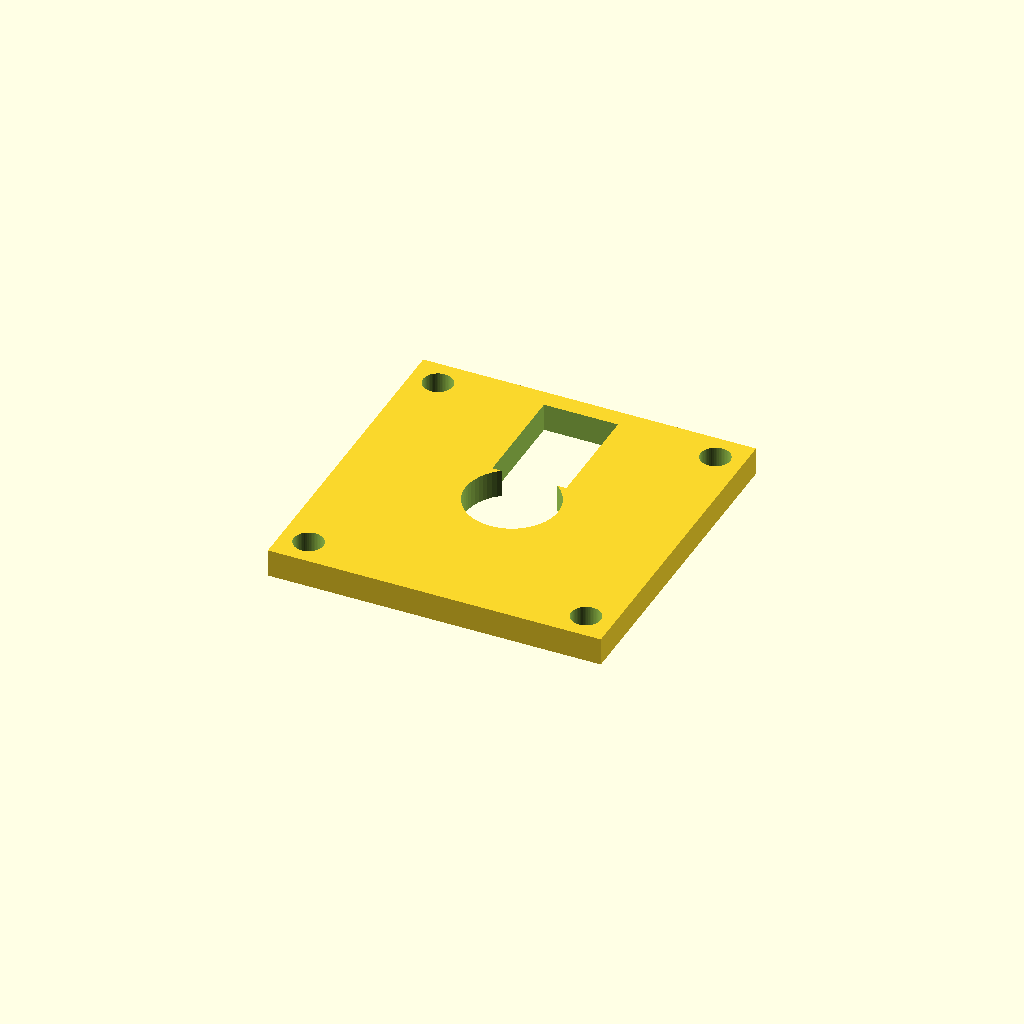
Cell 1: rendered with the file's own defaults.
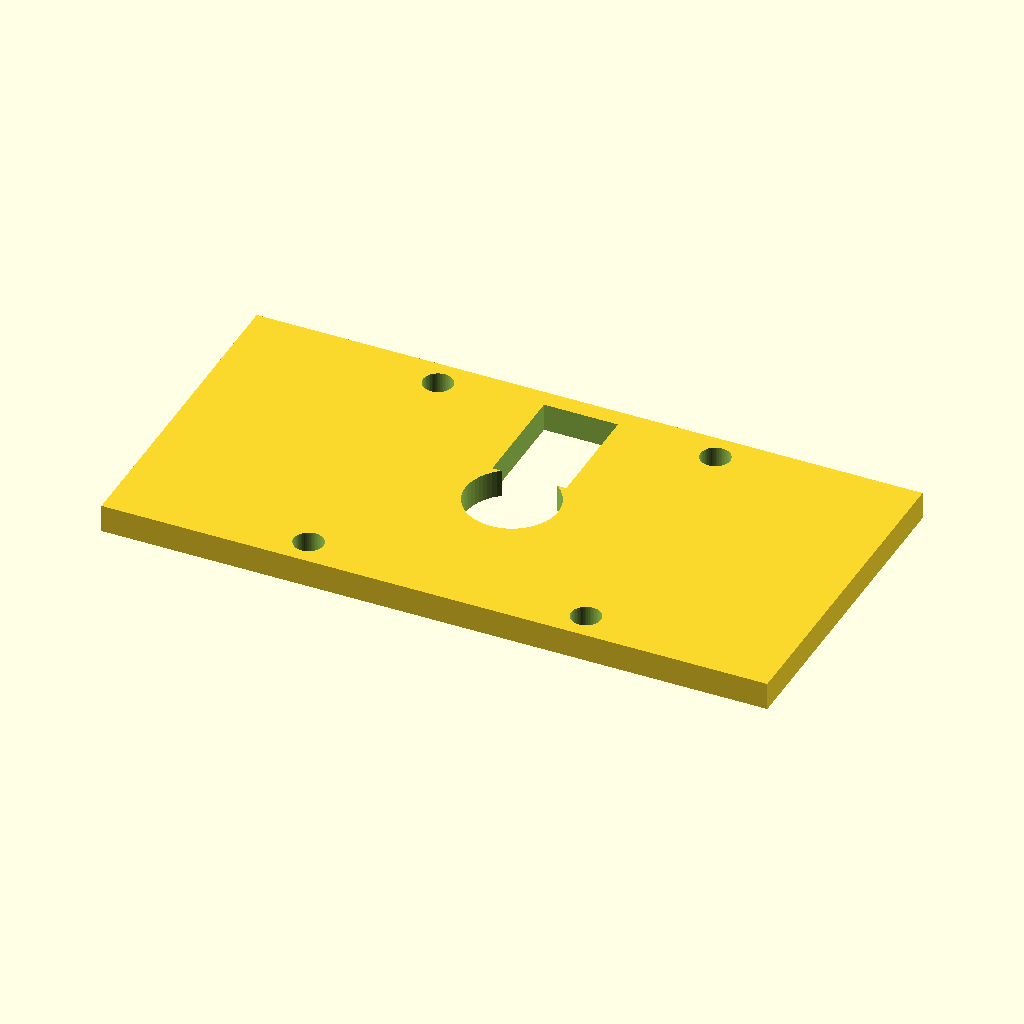
Cell 2: the same model with plate_width = 72.
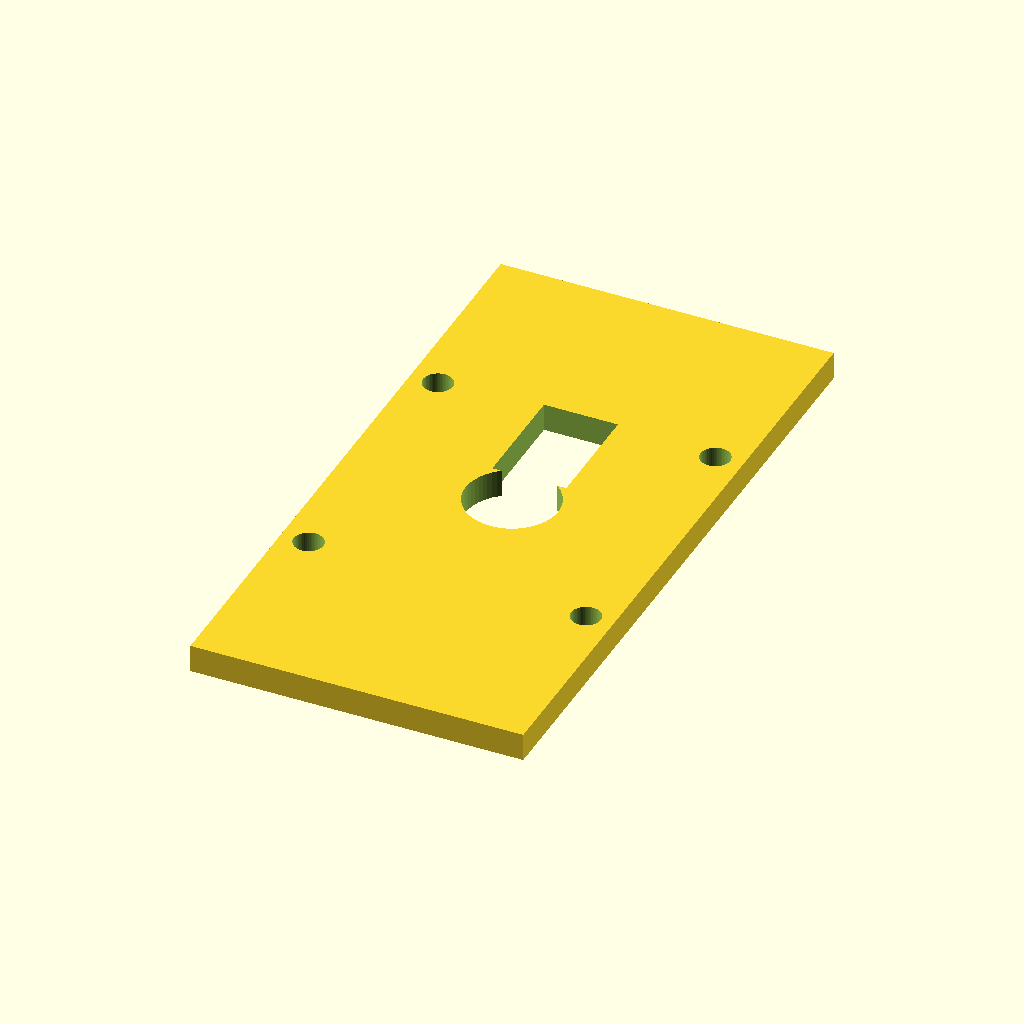
Cell 3 — plate_length set to 72, the other parameters unchanged.
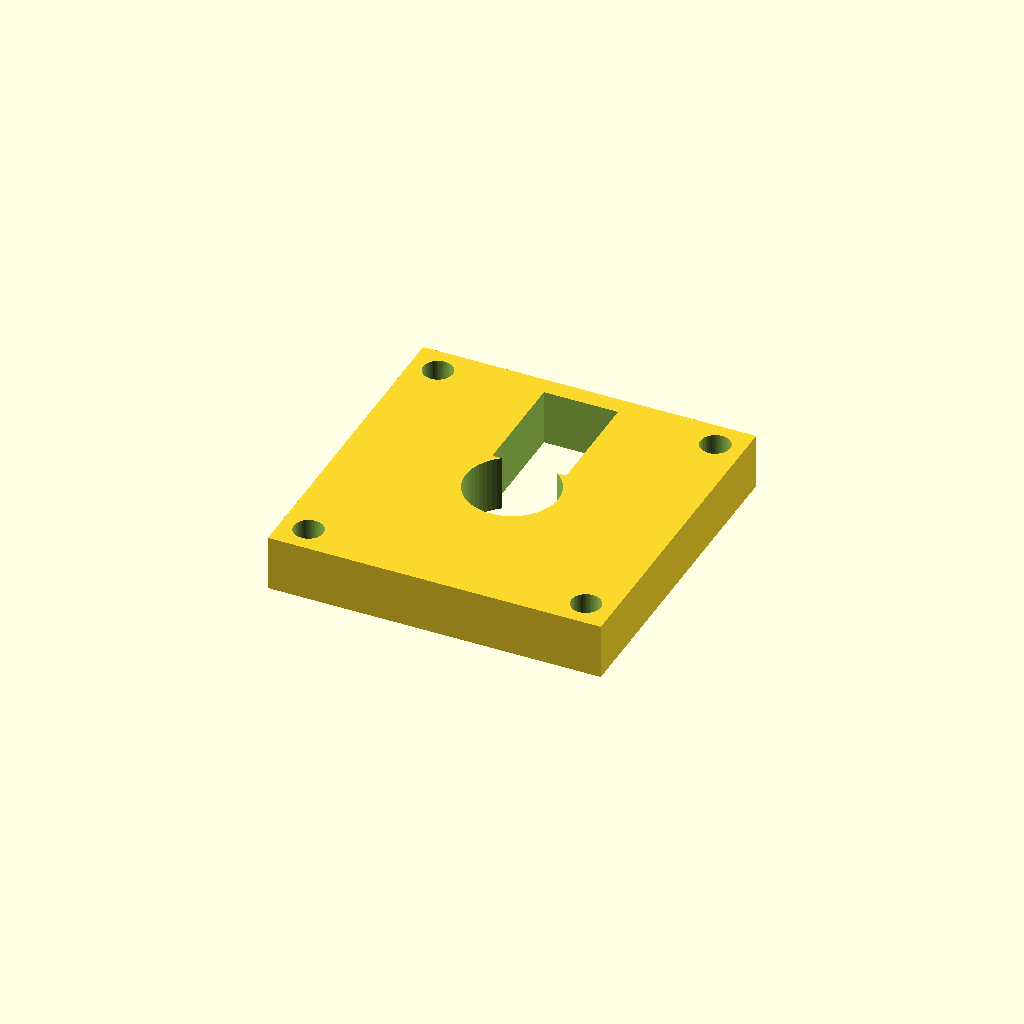
Cell 4 — plate_thickness set to 6, the other parameters unchanged.
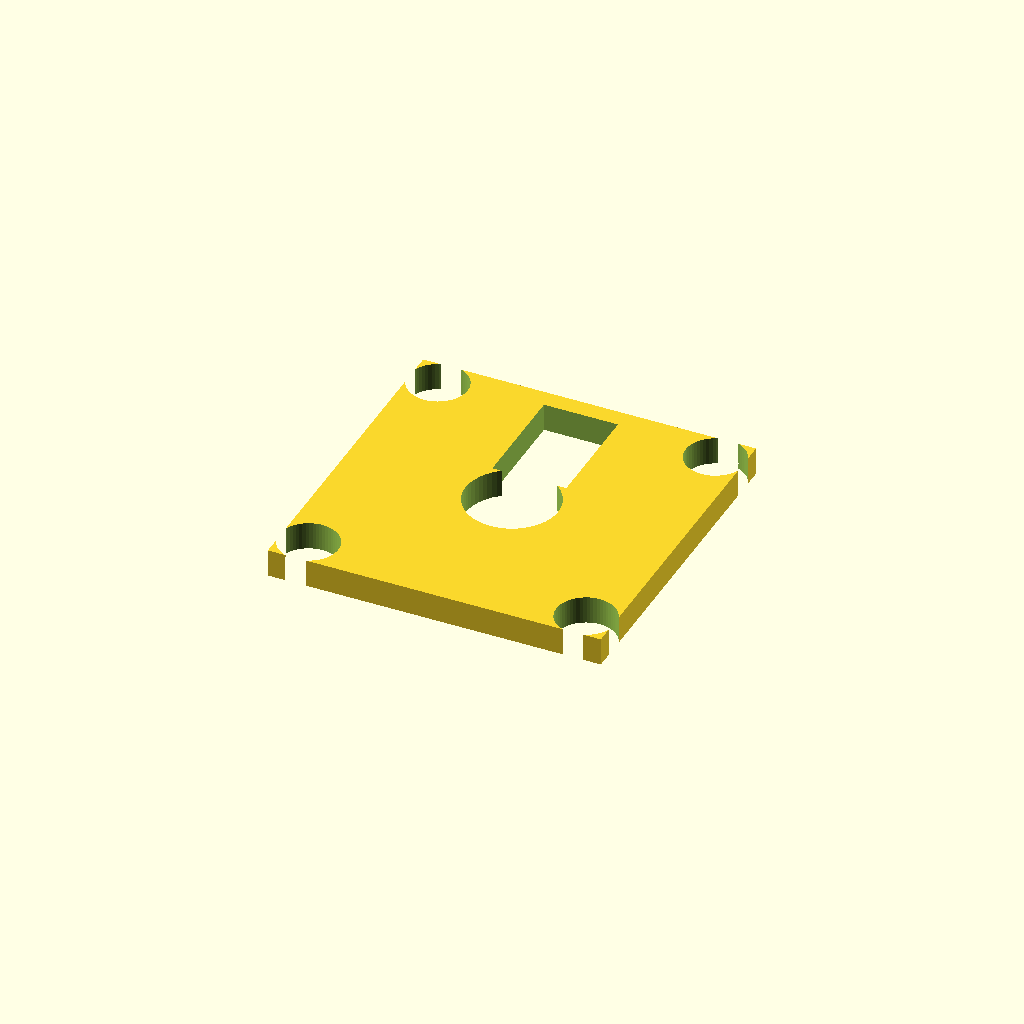
Cell 5: m3_hole_r = 3.2 (everything else at default).
All cells are drawn from one camera (rotation 55°, 0°, 25°, orthographic, colour scheme Cornfield), so only the parameter changes between them.
Source of the model, hardware/3d_mounts/camera_lidar_nadir_mount.scad:
// AeroMesh S3 - Nadir Camera & VL53L0X LiDAR Mount
// Material: PLA / PETG / TPU
// Platform: 36x36mm Mark4 Bottom Plate Mount

$fn = 60;

plate_width = 36;
plate_length = 36;
plate_thickness = 3;
m3_hole_r = 1.6;

difference() {
    cube([plate_width, plate_length, plate_thickness], center = true);

    translate([15, 15, 0]) cylinder(h = plate_thickness +2, r = m3_hole_r, center = true);
    translate([-15, 15, 0]) cylinder(h = plate_thickness +2, r = m3_hole_r, center = true);
    translate([15, -15, 0]) cylinder(h = plate_thickness + 2, r = m3_hole_r, center = true);
    translate([-15, -15, 0]) cylinder(h = plate_thickness + 2, r = m3_hole_r, center = true);

    cylinder(h = plate_thickness +2, r = 5.0, center = true);

    translate([0, 10, 0]) cube([8, 12, plate_thickness +2], center = true);


}
Customizer parameters (derived from the source; name, type, default, range or options):
plate_width: number, default 36
plate_length: number, default 36
plate_thickness: number, default 3
m3_hole_r: number, default 1.6
